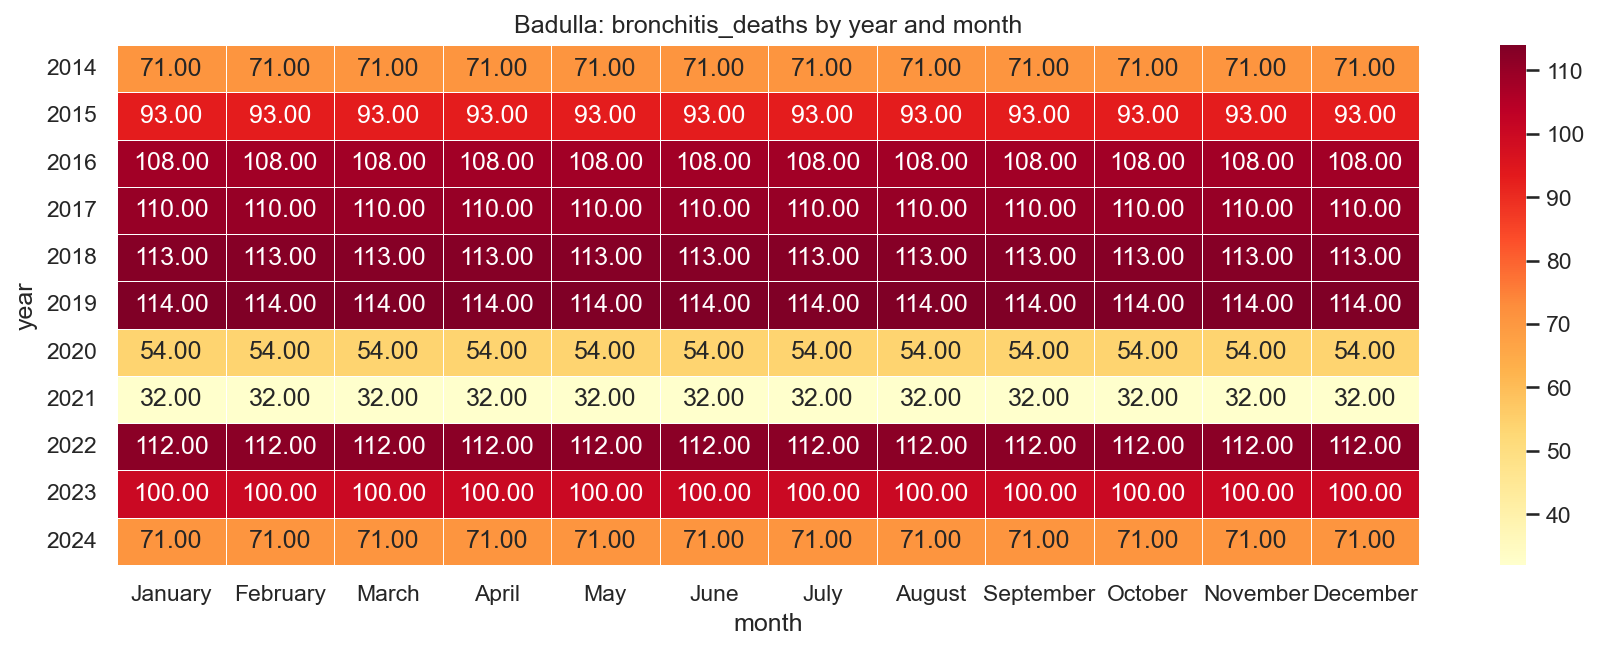

Source data for this figure (header and first rows):
year, January, February, March, April, May, June, July, August, September, October, November, December
2014, 71.0, 71.0, 71.0, 71.0, 71.0, 71.0, 71.0, 71.0, 71.0, 71.0, 71.0, 71.0
2015, 93.0, 93.0, 93.0, 93.0, 93.0, 93.0, 93.0, 93.0, 93.0, 93.0, 93.0, 93.0
2016, 108.0, 108.0, 108.0, 108.0, 108.0, 108.0, 108.0, 108.0, 108.0, 108.0, 108.0, 108.0
2017, 110.0, 110.0, 110.0, 110.0, 110.0, 110.0, 110.0, 110.0, 110.0, 110.0, 110.0, 110.0
2018, 113.0, 113.0, 113.0, 113.0, 113.0, 113.0, 113.0, 113.0, 113.0, 113.0, 113.0, 113.0
2019, 114.0, 114.0, 114.0, 114.0, 114.0, 114.0, 114.0, 114.0, 114.0, 114.0, 114.0, 114.0
2020, 54.0, 54.0, 54.0, 54.0, 54.0, 54.0, 54.0, 54.0, 54.0, 54.0, 54.0, 54.0
2021, 32.0, 32.0, 32.0, 32.0, 32.0, 32.0, 32.0, 32.0, 32.0, 32.0, 32.0, 32.0
2022, 112.0, 112.0, 112.0, 112.0, 112.0, 112.0, 112.0, 112.0, 112.0, 112.0, 112.0, 112.0
2023, 100.0, 100.0, 100.0, 100.0, 100.0, 100.0, 100.0, 100.0, 100.0, 100.0, 100.0, 100.0
2024, 71.0, 71.0, 71.0, 71.0, 71.0, 71.0, 71.0, 71.0, 71.0, 71.0, 71.0, 71.0
